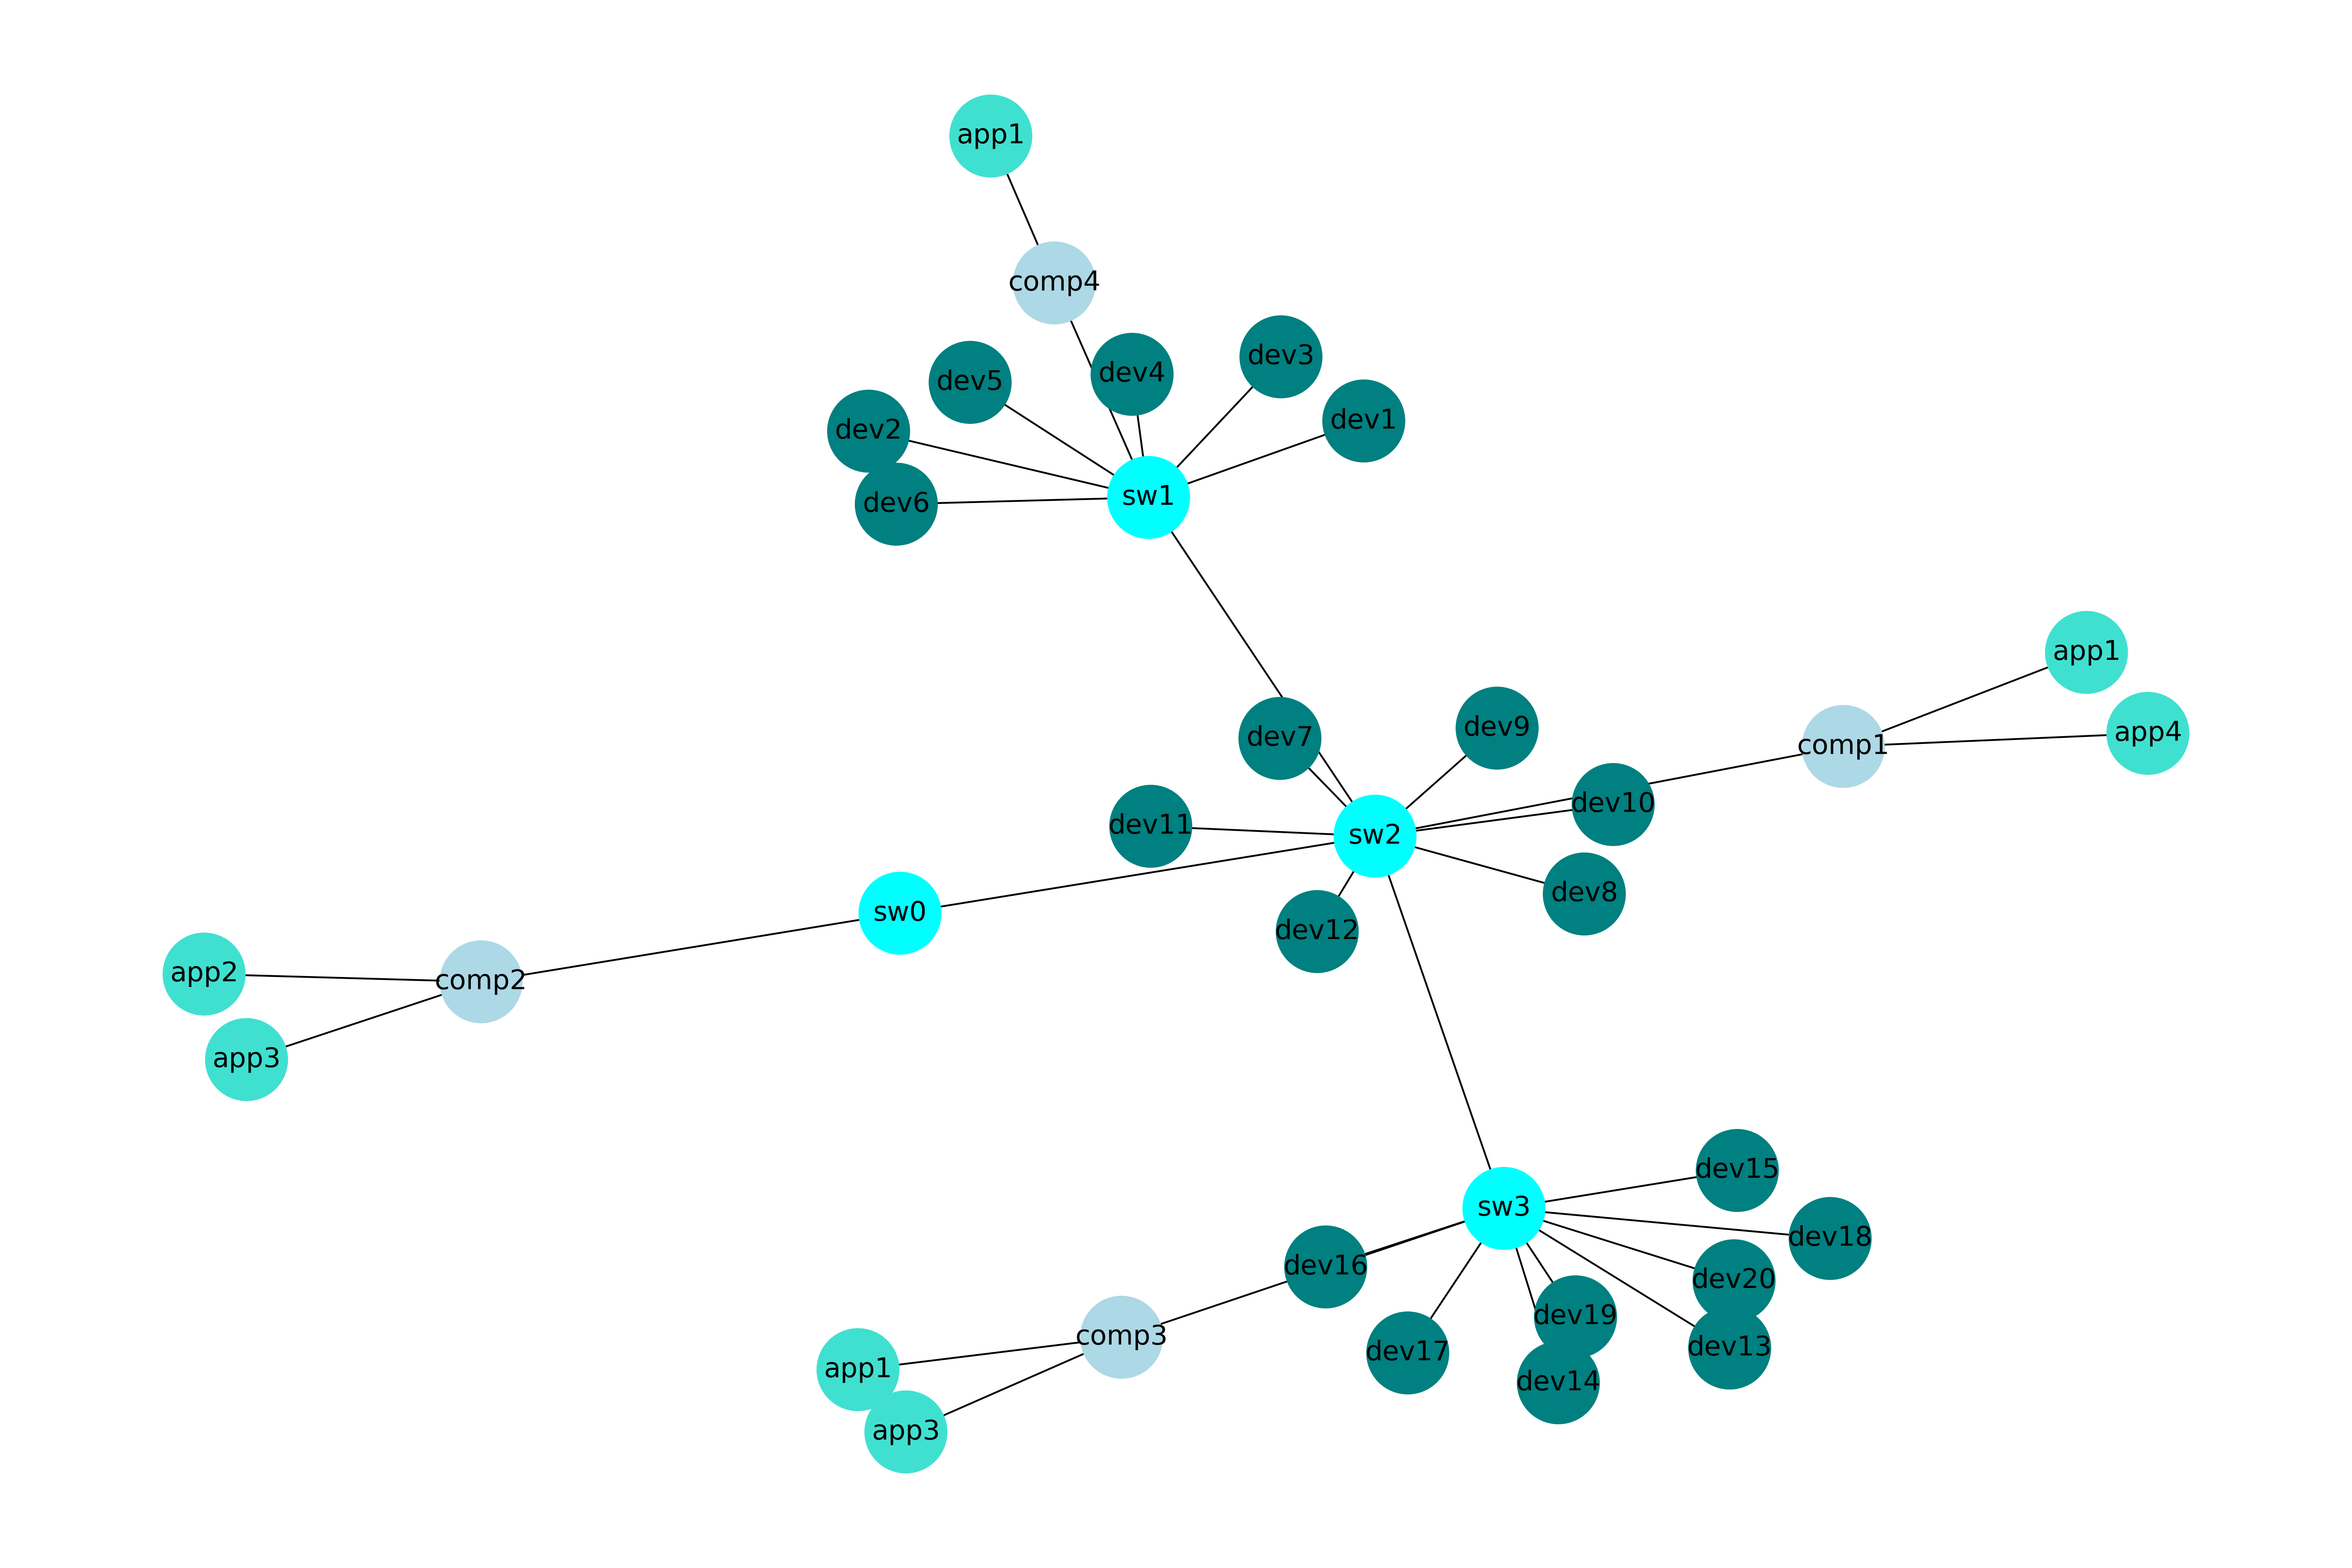

Values plotted in this chart, from the file beside it:
Nodes
sw2
sw1
sw0
sw3
dev1
dev2
dev3
dev4
dev5
dev6
dev7
dev8
dev9
dev10
dev11
dev12
dev13
dev14
dev15
dev16
dev17
dev18
dev19
dev20
comp1
comp2
comp3
comp4
app4_comp1
app1_comp1
app2_comp2
app3_comp2
app1_comp3
app3_comp3
app1_comp4
Edges
sw2, sw1
sw2, sw0
sw2, sw3
sw2, dev7
sw2, dev8
sw2, dev9
sw2, dev10
sw2, dev11
sw2, dev12
sw2, comp1
sw1, dev1
sw1, dev2
sw1, dev3
sw1, dev4
sw1, dev5
sw1, dev6
sw1, comp4
sw0, comp2
sw3, dev13
sw3, dev14
sw3, dev15
sw3, dev16
sw3, dev17
sw3, dev18
... 10 more rows
